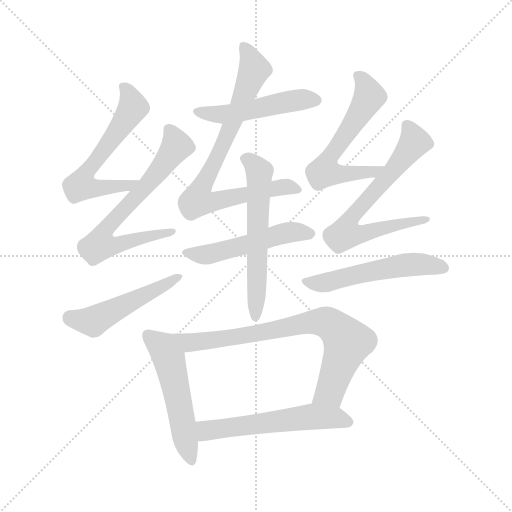
t = 0.00 s
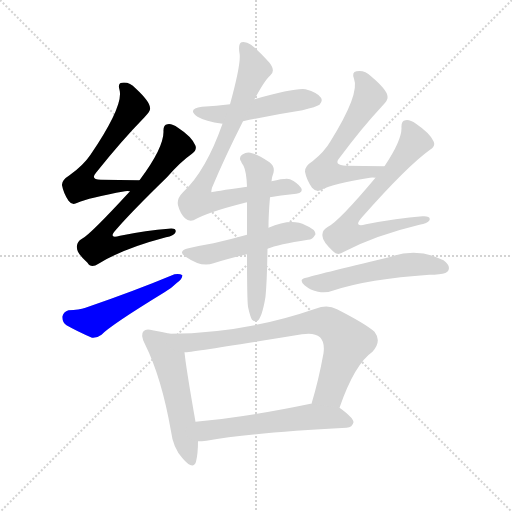
t = 1.96 s
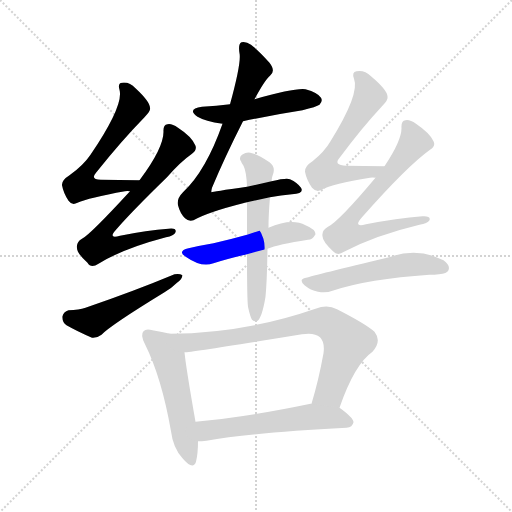
t = 3.92 s
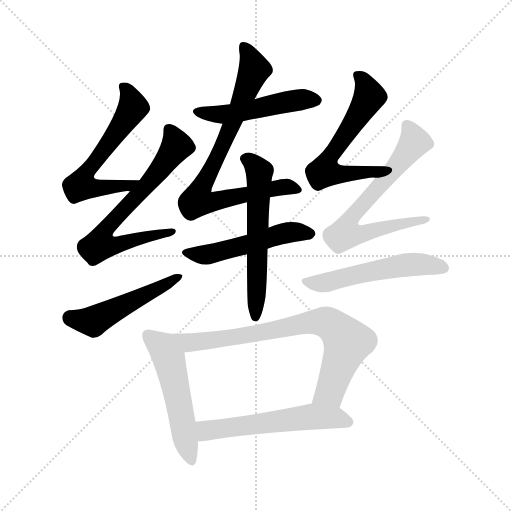
t = 5.87 s
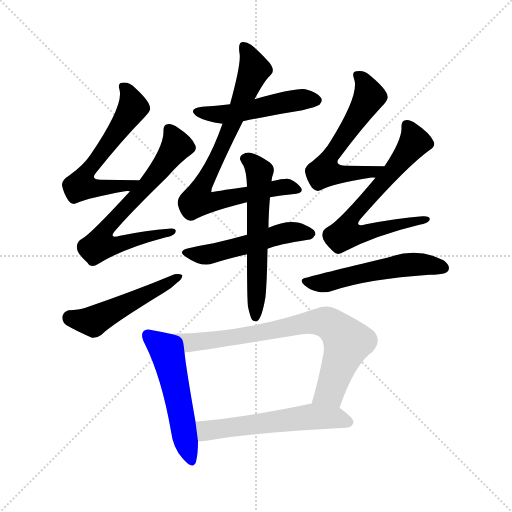
t = 7.83 s
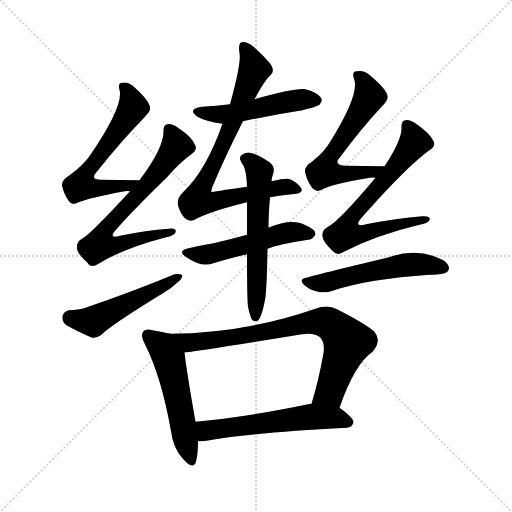
t = 9.79 s

The animated SVG that drew these frames (rendered in a browser with its animation timeline set to each time). Animation: 13 CSS @keyframes rules; one cycle of 9.79 s.

<svg version="1.1" viewBox="0 0 1024 1024" xmlns="http://www.w3.org/2000/svg">
  <g stroke="lightgray" stroke-dasharray="1,1" stroke-width="1" transform="scale(4, 4)">
    <line x1="0" y1="0" x2="256" y2="256"></line>
    <line x1="256" y1="0" x2="0" y2="256"></line>
    <line x1="128" y1="0" x2="128" y2="256"></line>
    <line x1="0" y1="128" x2="256" y2="128"></line>
  </g>
<g transform="scale(1, -1) translate(0, -900)">
   <style type="text/css">
    @keyframes keyframes0 {
      from {
       stroke: blue;
       stroke-dashoffset: 598;
       stroke-width: 128;
       }
       66% {
       animation-timing-function: step-end;
       stroke: blue;
       stroke-dashoffset: 0;
       stroke-width: 128;
       }
       to {
       stroke: black;
       stroke-width: 1024;
       }
       }
       #make-me-a-hanzi-animation-0 {
         animation: keyframes0 0.736654s both;
         animation-delay: 0.000000s;
         animation-timing-function: linear;
       }
    @keyframes keyframes1 {
      from {
       stroke: blue;
       stroke-dashoffset: 672;
       stroke-width: 128;
       }
       69% {
       animation-timing-function: step-end;
       stroke: blue;
       stroke-dashoffset: 0;
       stroke-width: 128;
       }
       to {
       stroke: black;
       stroke-width: 1024;
       }
       }
       #make-me-a-hanzi-animation-1 {
         animation: keyframes1 0.796875s both;
         animation-delay: 0.736654s;
         animation-timing-function: linear;
       }
    @keyframes keyframes2 {
      from {
       stroke: blue;
       stroke-dashoffset: 498;
       stroke-width: 128;
       }
       62% {
       animation-timing-function: step-end;
       stroke: blue;
       stroke-dashoffset: 0;
       stroke-width: 128;
       }
       to {
       stroke: black;
       stroke-width: 1024;
       }
       }
       #make-me-a-hanzi-animation-2 {
         animation: keyframes2 0.655273s both;
         animation-delay: 1.533529s;
         animation-timing-function: linear;
       }
    @keyframes keyframes3 {
      from {
       stroke: blue;
       stroke-dashoffset: 493;
       stroke-width: 128;
       }
       62% {
       animation-timing-function: step-end;
       stroke: blue;
       stroke-dashoffset: 0;
       stroke-width: 128;
       }
       to {
       stroke: black;
       stroke-width: 1024;
       }
       }
       #make-me-a-hanzi-animation-3 {
         animation: keyframes3 0.651204s both;
         animation-delay: 2.188802s;
         animation-timing-function: linear;
       }
    @keyframes keyframes4 {
      from {
       stroke: blue;
       stroke-dashoffset: 793;
       stroke-width: 128;
       }
       72% {
       animation-timing-function: step-end;
       stroke: blue;
       stroke-dashoffset: 0;
       stroke-width: 128;
       }
       to {
       stroke: black;
       stroke-width: 1024;
       }
       }
       #make-me-a-hanzi-animation-4 {
         animation: keyframes4 0.895345s both;
         animation-delay: 2.840007s;
         animation-timing-function: linear;
       }
    @keyframes keyframes5 {
      from {
       stroke: blue;
       stroke-dashoffset: 510;
       stroke-width: 128;
       }
       62% {
       animation-timing-function: step-end;
       stroke: blue;
       stroke-dashoffset: 0;
       stroke-width: 128;
       }
       to {
       stroke: black;
       stroke-width: 1024;
       }
       }
       #make-me-a-hanzi-animation-5 {
         animation: keyframes5 0.665039s both;
         animation-delay: 3.735352s;
         animation-timing-function: linear;
       }
    @keyframes keyframes6 {
      from {
       stroke: blue;
       stroke-dashoffset: 583;
       stroke-width: 128;
       }
       65% {
       animation-timing-function: step-end;
       stroke: blue;
       stroke-dashoffset: 0;
       stroke-width: 128;
       }
       to {
       stroke: black;
       stroke-width: 1024;
       }
       }
       #make-me-a-hanzi-animation-6 {
         animation: keyframes6 0.724447s both;
         animation-delay: 4.400391s;
         animation-timing-function: linear;
       }
    @keyframes keyframes7 {
      from {
       stroke: blue;
       stroke-dashoffset: 591;
       stroke-width: 128;
       }
       66% {
       animation-timing-function: step-end;
       stroke: blue;
       stroke-dashoffset: 0;
       stroke-width: 128;
       }
       to {
       stroke: black;
       stroke-width: 1024;
       }
       }
       #make-me-a-hanzi-animation-7 {
         animation: keyframes7 0.730957s both;
         animation-delay: 5.124837s;
         animation-timing-function: linear;
       }
    @keyframes keyframes8 {
      from {
       stroke: blue;
       stroke-dashoffset: 683;
       stroke-width: 128;
       }
       69% {
       animation-timing-function: step-end;
       stroke: blue;
       stroke-dashoffset: 0;
       stroke-width: 128;
       }
       to {
       stroke: black;
       stroke-width: 1024;
       }
       }
       #make-me-a-hanzi-animation-8 {
         animation: keyframes8 0.805827s both;
         animation-delay: 5.855794s;
         animation-timing-function: linear;
       }
    @keyframes keyframes9 {
      from {
       stroke: blue;
       stroke-dashoffset: 531;
       stroke-width: 128;
       }
       63% {
       animation-timing-function: step-end;
       stroke: blue;
       stroke-dashoffset: 0;
       stroke-width: 128;
       }
       to {
       stroke: black;
       stroke-width: 1024;
       }
       }
       #make-me-a-hanzi-animation-9 {
         animation: keyframes9 0.682129s both;
         animation-delay: 6.661621s;
         animation-timing-function: linear;
       }
    @keyframes keyframes10 {
      from {
       stroke: blue;
       stroke-dashoffset: 524;
       stroke-width: 128;
       }
       63% {
       animation-timing-function: step-end;
       stroke: blue;
       stroke-dashoffset: 0;
       stroke-width: 128;
       }
       to {
       stroke: black;
       stroke-width: 1024;
       }
       }
       #make-me-a-hanzi-animation-10 {
         animation: keyframes10 0.676432s both;
         animation-delay: 7.343750s;
         animation-timing-function: linear;
       }
    @keyframes keyframes11 {
      from {
       stroke: blue;
       stroke-dashoffset: 764;
       stroke-width: 128;
       }
       71% {
       animation-timing-function: step-end;
       stroke: blue;
       stroke-dashoffset: 0;
       stroke-width: 128;
       }
       to {
       stroke: black;
       stroke-width: 1024;
       }
       }
       #make-me-a-hanzi-animation-11 {
         animation: keyframes11 0.871745s both;
         animation-delay: 8.020182s;
         animation-timing-function: linear;
       }
    @keyframes keyframes12 {
      from {
       stroke: blue;
       stroke-dashoffset: 564;
       stroke-width: 128;
       }
       65% {
       animation-timing-function: step-end;
       stroke: blue;
       stroke-dashoffset: 0;
       stroke-width: 128;
       }
       to {
       stroke: black;
       stroke-width: 1024;
       }
       }
       #make-me-a-hanzi-animation-12 {
         animation: keyframes12 0.708984s both;
         animation-delay: 8.891927s;
         animation-timing-function: linear;
       }
</style>
<path d="M 279.0 539.5 Q 237.0 540.5 202.0 540.5 Q 180.0 540.5 192.0 554.5 Q 243.0 618.5 289.0 665.5 Q 302.0 678.5 300.0 684.5 Q 300.0 696.5 271.0 723.5 Q 259.0 736.5 244.0 734.5 Q 235.0 733.5 239.0 720.5 Q 248.0 689.5 181.0 590.5 Q 166.0 568.5 139.0 549.5 Q 123.0 539.5 124.0 529.5 Q 127.0 513.5 137.0 498.5 Q 144.0 488.5 155.0 494.5 Q 177.0 504.5 250.0 517.5 Q 254.0 518.5 260.0 517.5 C 290.0 518.5 309.0 538.5 279.0 539.5 Z" fill="lightgray"></path> 
<path d="M 260.0 517.5 Q 179.0 429.5 164.0 422.5 Q 152.0 415.5 154.0 403.5 Q 154.0 393.5 175.0 374.5 Q 182.0 362.5 197.0 372.5 Q 245.0 402.5 332.0 425.5 Q 348.0 428.5 351.0 435.5 Q 354.0 444.5 337.0 442.5 Q 294.0 439.5 240.0 428.5 Q 215.0 421.5 232.0 440.5 Q 263.0 476.5 334.0 545.5 Q 361.0 576.5 384.0 592.5 Q 394.0 599.5 391.0 608.5 Q 384.0 626.5 356.0 644.5 Q 343.0 653.5 335.0 651.5 Q 326.0 650.5 327.0 636.5 Q 327.0 603.5 279.0 539.5 L 260.0 517.5 Z" fill="lightgray"></path> 
<path d="M 137.0 279.5 Q 127.0 276.5 125.0 267.5 Q 124.0 255.5 133.0 249.5 Q 154.0 237.5 184.0 224.5 Q 194.0 223.5 203.0 230.5 Q 221.0 249.5 329.0 315.5 Q 344.0 324.5 354.0 334.5 Q 364.0 341.5 365.0 349.5 Q 359.0 353.5 349.0 351.5 Q 270.0 318.5 171.0 284.5 Q 158.0 280.5 137.0 279.5 Z" fill="lightgray"></path> 
<path d="M 486.0 657.5 Q 541.0 669.5 605.0 679.5 Q 633.0 686.5 639.0 690.5 Q 646.0 697.5 642.0 704.5 Q 636.0 714.5 611.0 721.5 Q 590.0 724.5 509.0 701.5 L 460.0 691.5 Q 433.0 688.5 404.0 686.5 Q 373.0 682.5 395.0 666.5 Q 410.0 657.5 445.0 652.5 L 486.0 657.5 Z" fill="lightgray"></path> 
<path d="M 540.0 505.5 Q 562.0 509.5 584.0 511.5 Q 609.0 512.5 602.0 524.5 Q 595.0 534.5 580.0 541.5 Q 573.0 544.5 543.0 537.5 L 494.0 526.5 Q 424.0 516.5 423.0 515.5 Q 422.0 516.5 424.0 524.5 Q 449.0 584.5 486.0 657.5 L 509.0 701.5 Q 530.0 740.5 540.0 748.5 Q 552.0 757.5 539.0 774.5 Q 518.0 798.5 502.0 810.5 Q 492.0 817.5 483.0 815.5 Q 476.0 812.5 479.0 793.5 Q 483.0 775.5 460.0 691.5 L 445.0 652.5 Q 412.0 558.5 366.0 515.5 Q 353.0 502.5 356.0 489.5 Q 360.0 473.5 370.0 463.5 Q 377.0 456.5 387.0 459.5 Q 415.0 475.5 486.0 493.5 Q 489.0 494.5 494.0 495.5 L 540.0 505.5 Z" fill="lightgray"></path> 
<path d="M 535.0 402.5 Q 556.0 411.5 616.0 420.5 Q 625.0 420.5 631.0 431.5 Q 631.0 441.5 611.0 449.5 Q 583.0 464.5 537.0 444.5 L 494.0 430.5 Q 458.0 420.5 427.0 413.5 Q 403.0 409.5 377.0 403.5 Q 353.0 397.5 373.0 385.5 Q 403.0 364.5 427.0 373.5 Q 455.0 382.5 494.0 391.5 L 535.0 402.5 Z" fill="lightgray"></path> 
<path d="M 496.0 286.5 Q 500.0 267.5 504.0 260.5 Q 508.0 256.5 514.0 257.5 Q 524.0 263.5 531.0 306.5 Q 534.0 336.5 535.0 402.5 L 537.0 444.5 Q 537.0 471.5 540.0 505.5 L 543.0 537.5 Q 544.0 547.5 547.0 554.5 Q 550.0 567.5 539.0 575.5 Q 515.0 591.5 504.0 593.5 Q 495.0 597.5 484.0 590.5 Q 477.0 584.5 482.0 577.5 Q 483.0 573.5 487.0 568.5 Q 493.0 556.5 494.0 526.5 L 494.0 495.5 Q 494.0 467.5 494.0 430.5 L 494.0 391.5 Q 494.0 301.5 496.0 286.5 Z" fill="lightgray"></path> 
<path d="M 769.0 567.5 Q 726.0 568.5 693.0 568.5 Q 665.0 569.5 680.0 585.5 Q 723.0 643.5 764.0 687.5 Q 777.0 700.5 775.0 707.5 Q 774.0 720.5 742.0 747.5 Q 729.0 760.5 713.0 757.5 Q 703.0 756.5 708.0 742.5 Q 720.0 712.5 661.0 617.5 Q 649.0 596.5 625.0 577.5 Q 609.0 567.5 610.0 556.5 Q 613.0 540.5 624.0 524.5 Q 633.0 514.5 643.0 520.5 Q 665.0 532.5 740.0 544.5 Q 744.0 545.5 751.0 544.5 C 781.0 544.5 799.0 566.5 769.0 567.5 Z" fill="lightgray"></path> 
<path d="M 751.0 544.5 Q 678.0 457.5 656.0 446.5 Q 643.0 439.5 645.0 427.5 Q 645.0 417.5 666.0 397.5 Q 675.0 387.5 688.0 396.5 Q 751.0 429.5 839.0 450.5 Q 855.0 453.5 859.0 459.5 Q 862.0 468.5 845.0 467.5 Q 794.0 463.5 732.0 451.5 Q 705.0 444.5 724.0 465.5 Q 814.0 567.5 860.0 600.5 Q 872.0 607.5 867.0 617.5 Q 860.0 633.5 832.0 652.5 Q 819.0 661.5 811.0 659.5 Q 802.0 658.5 803.0 643.5 Q 803.0 618.5 769.0 567.5 L 751.0 544.5 Z" fill="lightgray"></path> 
<path d="M 612.0 344.5 Q 596.0 341.5 609.0 329.5 Q 621.0 319.5 636.0 316.5 Q 652.0 313.5 665.0 318.5 Q 737.0 342.5 859.0 350.5 Q 869.0 350.5 878.0 351.5 Q 894.0 352.5 897.0 359.5 Q 901.0 369.5 887.0 379.5 Q 835.0 406.5 778.0 385.5 Q 628.0 349.5 612.0 344.5 Z" fill="lightgray"></path> 
<path d="M 340.0 232.5 Q 325.0 236.5 305.0 239.5 Q 292.0 243.5 287.0 237.5 Q 280.0 230.5 290.0 211.5 Q 323.0 145.5 342.0 37.5 Q 346.0 4.5 365.0 -16.5 Q 386.0 -41.5 392.0 -23.5 Q 396.0 -7.5 396.0 17.5 L 391.0 56.5 Q 372.0 164.5 369.0 195.5 C 366.0 225.5 366.0 226.5 340.0 232.5 Z" fill="lightgray"></path> 
<path d="M 679.0 84.5 Q 709.0 171.5 745.0 196.5 Q 764.0 217.5 749.0 236.5 Q 731.0 252.5 674.0 281.5 Q 655.0 291.5 631.0 282.5 Q 489.0 233.5 340.0 232.5 C 310.0 232.5 339.0 192.5 369.0 195.5 Q 384.0 195.5 604.0 231.5 Q 629.0 235.5 640.0 225.5 Q 650.0 215.5 647.0 193.5 Q 637.0 138.5 623.0 92.5 C 615.0 63.5 669.0 56.5 679.0 84.5 Z" fill="lightgray"></path> 
<path d="M 396.0 17.5 Q 403.0 17.5 413.0 18.5 Q 501.0 34.5 693.0 44.5 Q 705.0 45.5 707.0 55.5 Q 707.0 64.5 679.0 84.5 L 623.0 92.5 Q 622.0 92.5 621.0 92.5 Q 492.0 65.5 391.0 56.5 C 361.0 53.5 366.0 16.5 396.0 17.5 Z" fill="lightgray"></path> 
      <clipPath id="make-me-a-hanzi-clip-0">
      <path d="M 279.0 539.5 Q 237.0 540.5 202.0 540.5 Q 180.0 540.5 192.0 554.5 Q 243.0 618.5 289.0 665.5 Q 302.0 678.5 300.0 684.5 Q 300.0 696.5 271.0 723.5 Q 259.0 736.5 244.0 734.5 Q 235.0 733.5 239.0 720.5 Q 248.0 689.5 181.0 590.5 Q 166.0 568.5 139.0 549.5 Q 123.0 539.5 124.0 529.5 Q 127.0 513.5 137.0 498.5 Q 144.0 488.5 155.0 494.5 Q 177.0 504.5 250.0 517.5 Q 254.0 518.5 260.0 517.5 C 290.0 518.5 309.0 538.5 279.0 539.5 Z" fill="lightgray"></path>
      </clipPath>
      <path clip-path="url(#make-me-a-hanzi-clip-0)" d="M 250.0 724.5 L 262.0 702.5 L 264.0 680.5 L 179.0 564.5 L 162.0 529.5 L 219.0 524.5 L 258.0 529.5 L 271.0 537.5 " fill="none" id="make-me-a-hanzi-animation-0" stroke-dasharray="470 940" stroke-linecap="round"></path>

      <clipPath id="make-me-a-hanzi-clip-1">
      <path d="M 260.0 517.5 Q 179.0 429.5 164.0 422.5 Q 152.0 415.5 154.0 403.5 Q 154.0 393.5 175.0 374.5 Q 182.0 362.5 197.0 372.5 Q 245.0 402.5 332.0 425.5 Q 348.0 428.5 351.0 435.5 Q 354.0 444.5 337.0 442.5 Q 294.0 439.5 240.0 428.5 Q 215.0 421.5 232.0 440.5 Q 263.0 476.5 334.0 545.5 Q 361.0 576.5 384.0 592.5 Q 394.0 599.5 391.0 608.5 Q 384.0 626.5 356.0 644.5 Q 343.0 653.5 335.0 651.5 Q 326.0 650.5 327.0 636.5 Q 327.0 603.5 279.0 539.5 L 260.0 517.5 Z" fill="lightgray"></path>
      </clipPath>
      <path clip-path="url(#make-me-a-hanzi-clip-1)" d="M 338.0 640.5 L 349.0 621.5 L 351.0 603.5 L 313.0 552.5 L 218.0 450.5 L 209.0 416.5 L 242.0 412.5 L 343.0 437.5 " fill="none" id="make-me-a-hanzi-animation-1" stroke-dasharray="544 1088" stroke-linecap="round"></path>

      <clipPath id="make-me-a-hanzi-clip-2">
      <path d="M 137.0 279.5 Q 127.0 276.5 125.0 267.5 Q 124.0 255.5 133.0 249.5 Q 154.0 237.5 184.0 224.5 Q 194.0 223.5 203.0 230.5 Q 221.0 249.5 329.0 315.5 Q 344.0 324.5 354.0 334.5 Q 364.0 341.5 365.0 349.5 Q 359.0 353.5 349.0 351.5 Q 270.0 318.5 171.0 284.5 Q 158.0 280.5 137.0 279.5 Z" fill="lightgray"></path>
      </clipPath>
      <path clip-path="url(#make-me-a-hanzi-clip-2)" d="M 140.0 264.5 L 186.0 257.5 L 360.0 346.5 " fill="none" id="make-me-a-hanzi-animation-2" stroke-dasharray="370 740" stroke-linecap="round"></path>

      <clipPath id="make-me-a-hanzi-clip-3">
      <path d="M 486.0 657.5 Q 541.0 669.5 605.0 679.5 Q 633.0 686.5 639.0 690.5 Q 646.0 697.5 642.0 704.5 Q 636.0 714.5 611.0 721.5 Q 590.0 724.5 509.0 701.5 L 460.0 691.5 Q 433.0 688.5 404.0 686.5 Q 373.0 682.5 395.0 666.5 Q 410.0 657.5 445.0 652.5 L 486.0 657.5 Z" fill="lightgray"></path>
      </clipPath>
      <path clip-path="url(#make-me-a-hanzi-clip-3)" d="M 397.0 677.5 L 463.0 672.5 L 591.0 699.5 L 631.0 699.5 " fill="none" id="make-me-a-hanzi-animation-3" stroke-dasharray="365 730" stroke-linecap="round"></path>

      <clipPath id="make-me-a-hanzi-clip-4">
      <path d="M 540.0 505.5 Q 562.0 509.5 584.0 511.5 Q 609.0 512.5 602.0 524.5 Q 595.0 534.5 580.0 541.5 Q 573.0 544.5 543.0 537.5 L 494.0 526.5 Q 424.0 516.5 423.0 515.5 Q 422.0 516.5 424.0 524.5 Q 449.0 584.5 486.0 657.5 L 509.0 701.5 Q 530.0 740.5 540.0 748.5 Q 552.0 757.5 539.0 774.5 Q 518.0 798.5 502.0 810.5 Q 492.0 817.5 483.0 815.5 Q 476.0 812.5 479.0 793.5 Q 483.0 775.5 460.0 691.5 L 445.0 652.5 Q 412.0 558.5 366.0 515.5 Q 353.0 502.5 356.0 489.5 Q 360.0 473.5 370.0 463.5 Q 377.0 456.5 387.0 459.5 Q 415.0 475.5 486.0 493.5 Q 489.0 494.5 494.0 495.5 L 540.0 505.5 Z" fill="lightgray"></path>
      </clipPath>
      <path clip-path="url(#make-me-a-hanzi-clip-4)" d="M 487.0 807.5 L 509.0 761.5 L 395.0 499.5 L 420.0 494.5 L 555.0 525.5 L 591.0 521.5 " fill="none" id="make-me-a-hanzi-animation-4" stroke-dasharray="665 1330" stroke-linecap="round"></path>

      <clipPath id="make-me-a-hanzi-clip-5">
      <path d="M 535.0 402.5 Q 556.0 411.5 616.0 420.5 Q 625.0 420.5 631.0 431.5 Q 631.0 441.5 611.0 449.5 Q 583.0 464.5 537.0 444.5 L 494.0 430.5 Q 458.0 420.5 427.0 413.5 Q 403.0 409.5 377.0 403.5 Q 353.0 397.5 373.0 385.5 Q 403.0 364.5 427.0 373.5 Q 455.0 382.5 494.0 391.5 L 535.0 402.5 Z" fill="lightgray"></path>
      </clipPath>
      <path clip-path="url(#make-me-a-hanzi-clip-5)" d="M 373.0 394.5 L 417.0 391.5 L 567.0 433.5 L 621.0 432.5 " fill="none" id="make-me-a-hanzi-animation-5" stroke-dasharray="382 764" stroke-linecap="round"></path>

      <clipPath id="make-me-a-hanzi-clip-6">
      <path d="M 496.0 286.5 Q 500.0 267.5 504.0 260.5 Q 508.0 256.5 514.0 257.5 Q 524.0 263.5 531.0 306.5 Q 534.0 336.5 535.0 402.5 L 537.0 444.5 Q 537.0 471.5 540.0 505.5 L 543.0 537.5 Q 544.0 547.5 547.0 554.5 Q 550.0 567.5 539.0 575.5 Q 515.0 591.5 504.0 593.5 Q 495.0 597.5 484.0 590.5 Q 477.0 584.5 482.0 577.5 Q 483.0 573.5 487.0 568.5 Q 493.0 556.5 494.0 526.5 L 494.0 495.5 Q 494.0 467.5 494.0 430.5 L 494.0 391.5 Q 494.0 301.5 496.0 286.5 Z" fill="lightgray"></path>
      </clipPath>
      <path clip-path="url(#make-me-a-hanzi-clip-6)" d="M 493.0 582.5 L 509.0 569.5 L 519.0 546.5 L 511.0 265.5 " fill="none" id="make-me-a-hanzi-animation-6" stroke-dasharray="455 910" stroke-linecap="round"></path>

      <clipPath id="make-me-a-hanzi-clip-7">
      <path d="M 769.0 567.5 Q 726.0 568.5 693.0 568.5 Q 665.0 569.5 680.0 585.5 Q 723.0 643.5 764.0 687.5 Q 777.0 700.5 775.0 707.5 Q 774.0 720.5 742.0 747.5 Q 729.0 760.5 713.0 757.5 Q 703.0 756.5 708.0 742.5 Q 720.0 712.5 661.0 617.5 Q 649.0 596.5 625.0 577.5 Q 609.0 567.5 610.0 556.5 Q 613.0 540.5 624.0 524.5 Q 633.0 514.5 643.0 520.5 Q 665.0 532.5 740.0 544.5 Q 744.0 545.5 751.0 544.5 C 781.0 544.5 799.0 566.5 769.0 567.5 Z" fill="lightgray"></path>
      </clipPath>
      <path clip-path="url(#make-me-a-hanzi-clip-7)" d="M 720.0 746.5 L 739.0 707.5 L 655.0 578.5 L 649.0 556.5 L 708.0 552.5 L 748.0 556.5 L 761.0 564.5 " fill="none" id="make-me-a-hanzi-animation-7" stroke-dasharray="463 926" stroke-linecap="round"></path>

      <clipPath id="make-me-a-hanzi-clip-8">
      <path d="M 751.0 544.5 Q 678.0 457.5 656.0 446.5 Q 643.0 439.5 645.0 427.5 Q 645.0 417.5 666.0 397.5 Q 675.0 387.5 688.0 396.5 Q 751.0 429.5 839.0 450.5 Q 855.0 453.5 859.0 459.5 Q 862.0 468.5 845.0 467.5 Q 794.0 463.5 732.0 451.5 Q 705.0 444.5 724.0 465.5 Q 814.0 567.5 860.0 600.5 Q 872.0 607.5 867.0 617.5 Q 860.0 633.5 832.0 652.5 Q 819.0 661.5 811.0 659.5 Q 802.0 658.5 803.0 643.5 Q 803.0 618.5 769.0 567.5 L 751.0 544.5 Z" fill="lightgray"></path>
      </clipPath>
      <path clip-path="url(#make-me-a-hanzi-clip-8)" d="M 814.0 647.5 L 829.0 614.5 L 774.0 543.5 L 713.0 478.5 L 691.0 437.5 L 709.0 430.5 L 852.0 461.5 " fill="none" id="make-me-a-hanzi-animation-8" stroke-dasharray="555 1110" stroke-linecap="round"></path>

      <clipPath id="make-me-a-hanzi-clip-9">
      <path d="M 612.0 344.5 Q 596.0 341.5 609.0 329.5 Q 621.0 319.5 636.0 316.5 Q 652.0 313.5 665.0 318.5 Q 737.0 342.5 859.0 350.5 Q 869.0 350.5 878.0 351.5 Q 894.0 352.5 897.0 359.5 Q 901.0 369.5 887.0 379.5 Q 835.0 406.5 778.0 385.5 Q 628.0 349.5 612.0 344.5 Z" fill="lightgray"></path>
      </clipPath>
      <path clip-path="url(#make-me-a-hanzi-clip-9)" d="M 617.0 335.5 L 645.0 333.5 L 721.0 354.5 L 820.0 371.5 L 887.0 364.5 " fill="none" id="make-me-a-hanzi-animation-9" stroke-dasharray="403 806" stroke-linecap="round"></path>

      <clipPath id="make-me-a-hanzi-clip-10">
      <path d="M 340.0 232.5 Q 325.0 236.5 305.0 239.5 Q 292.0 243.5 287.0 237.5 Q 280.0 230.5 290.0 211.5 Q 323.0 145.5 342.0 37.5 Q 346.0 4.5 365.0 -16.5 Q 386.0 -41.5 392.0 -23.5 Q 396.0 -7.5 396.0 17.5 L 391.0 56.5 Q 372.0 164.5 369.0 195.5 C 366.0 225.5 366.0 226.5 340.0 232.5 Z" fill="lightgray"></path>
      </clipPath>
      <path clip-path="url(#make-me-a-hanzi-clip-10)" d="M 295.0 229.5 L 319.0 211.5 L 339.0 178.5 L 379.0 -16.5 " fill="none" id="make-me-a-hanzi-animation-10" stroke-dasharray="396 792" stroke-linecap="round"></path>

      <clipPath id="make-me-a-hanzi-clip-11">
      <path d="M 679.0 84.5 Q 709.0 171.5 745.0 196.5 Q 764.0 217.5 749.0 236.5 Q 731.0 252.5 674.0 281.5 Q 655.0 291.5 631.0 282.5 Q 489.0 233.5 340.0 232.5 C 310.0 232.5 339.0 192.5 369.0 195.5 Q 384.0 195.5 604.0 231.5 Q 629.0 235.5 640.0 225.5 Q 650.0 215.5 647.0 193.5 Q 637.0 138.5 623.0 92.5 C 615.0 63.5 669.0 56.5 679.0 84.5 Z" fill="lightgray"></path>
      </clipPath>
      <path clip-path="url(#make-me-a-hanzi-clip-11)" d="M 348.0 228.5 L 385.0 215.5 L 560.0 239.5 L 615.0 254.5 L 657.0 253.5 L 695.0 215.5 L 660.0 116.5 L 631.0 97.5 " fill="none" id="make-me-a-hanzi-animation-11" stroke-dasharray="636 1272" stroke-linecap="round"></path>

      <clipPath id="make-me-a-hanzi-clip-12">
      <path d="M 396.0 17.5 Q 403.0 17.5 413.0 18.5 Q 501.0 34.5 693.0 44.5 Q 705.0 45.5 707.0 55.5 Q 707.0 64.5 679.0 84.5 L 623.0 92.5 Q 622.0 92.5 621.0 92.5 Q 492.0 65.5 391.0 56.5 C 361.0 53.5 366.0 16.5 396.0 17.5 Z" fill="lightgray"></path>
      </clipPath>
      <path clip-path="url(#make-me-a-hanzi-clip-12)" d="M 400.0 24.5 L 413.0 39.5 L 618.0 66.5 L 669.0 65.5 L 698.0 55.5 " fill="none" id="make-me-a-hanzi-animation-12" stroke-dasharray="436 872" stroke-linecap="round"></path>

</g>
</svg>
